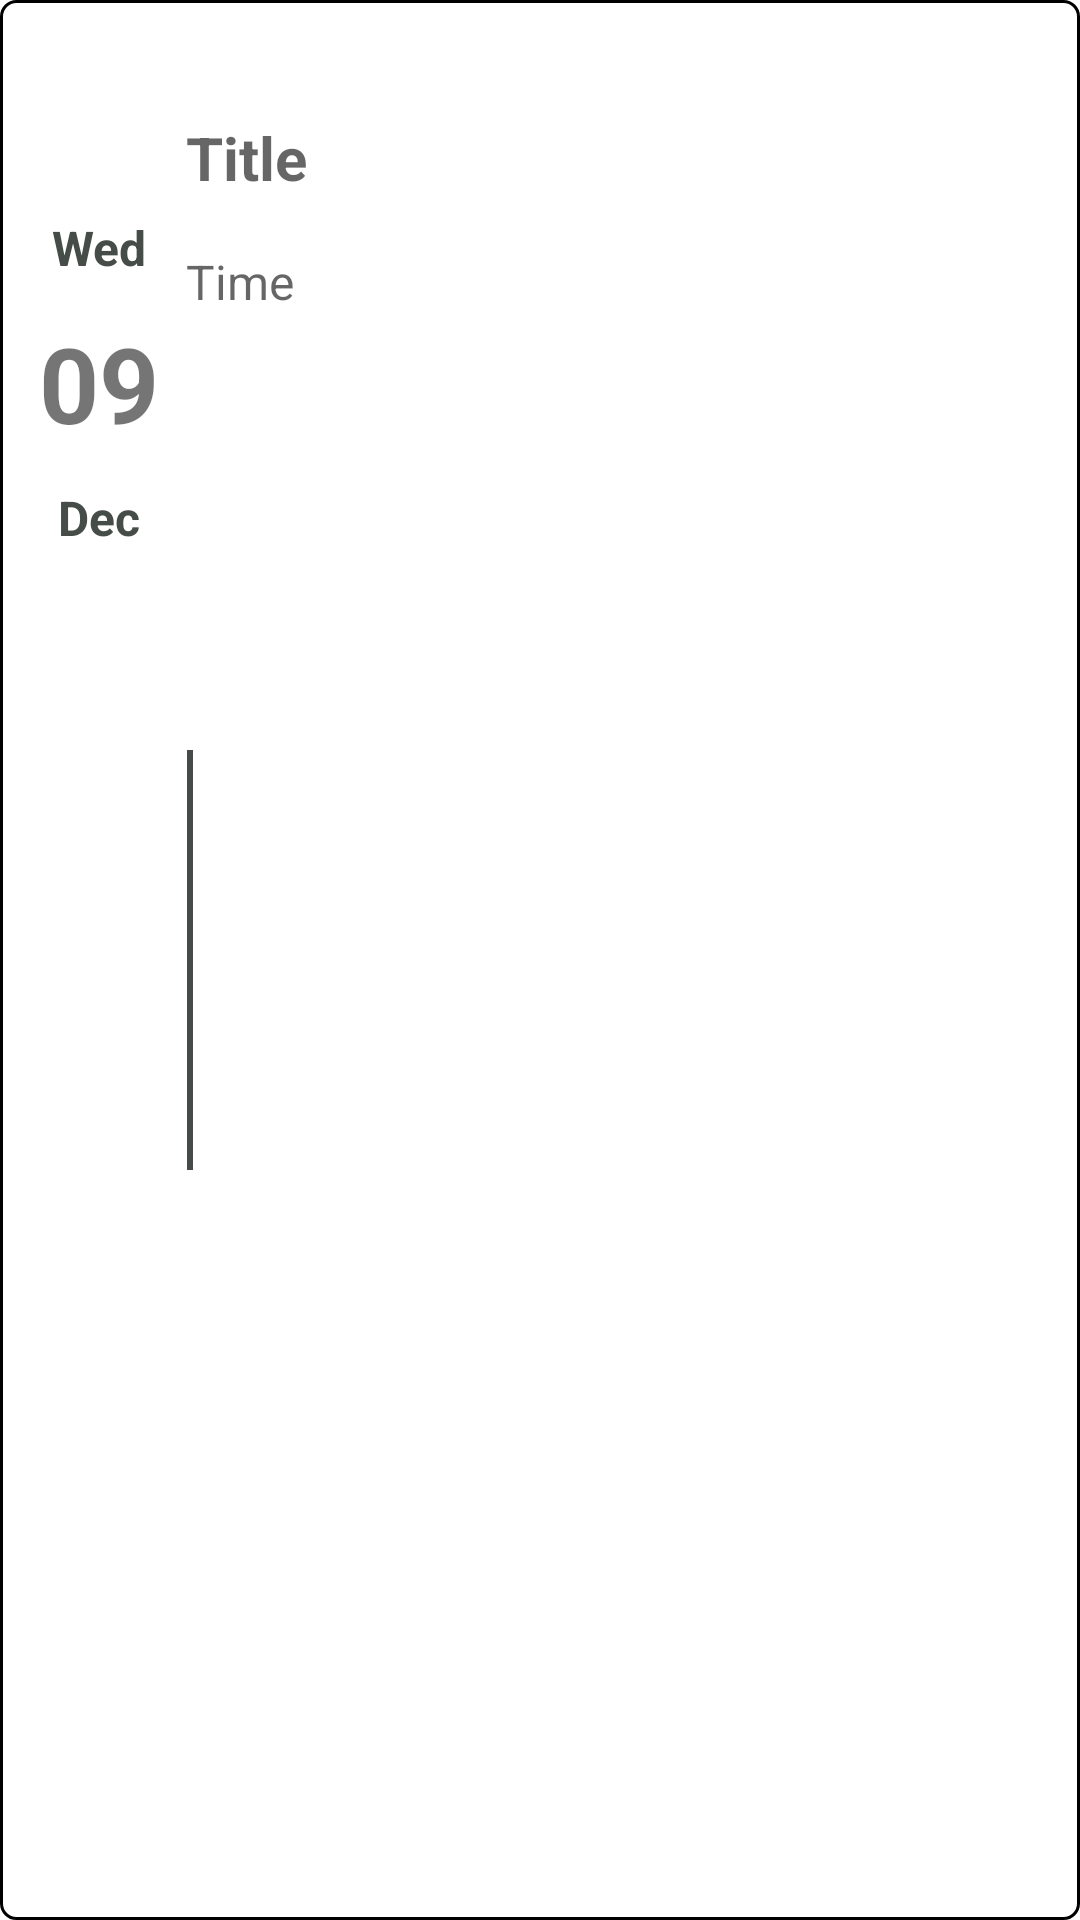

Produce the Android XML layout that renders to this screen, including the resource entries it uses.
<!-- AndroidManifest.xml: application theme Theme.GrappleMore -->
<!-- res/layout/training_event_item.xml -->
<?xml version="1.0" encoding="utf-8"?>
<androidx.constraintlayout.widget.ConstraintLayout xmlns:android="http://schemas.android.com/apk/res/android"
    xmlns:app="http://schemas.android.com/apk/res-auto"
    xmlns:tools="http://schemas.android.com/tools"
    android:id="@+id/eventItemConstraint"
    android:layout_width="match_parent"
    android:layout_height="140dp"
    android:layout_marginStart="16dp"
    android:layout_marginEnd="16dp"
    android:layout_marginTop="16dp"
    android:background="@drawable/rounded_border_background">


    <TextView
        android:id="@+id/tvClassTitle"
        android:layout_width="253dp"
        android:layout_height="64dp"
        android:layout_gravity="clip_horizontal"
        android:layout_marginTop="24dp"
        android:layout_marginEnd="60dp"
        android:hint="Title"
        android:padding="15dp"
        android:textColor="@color/grey"
        android:textSize="20sp"
        android:textStyle="bold"
        app:layout_constraintEnd_toEndOf="parent"
        app:layout_constraintTop_toTopOf="parent" />

    <ImageView
        android:id="@+id/editEventButton"
        android:layout_width="wrap_content"
        android:layout_height="wrap_content"
        android:layout_marginTop="16dp"
        android:layout_marginEnd="36dp"
        android:src="@drawable/ic_baseline_edit_24"
        app:layout_constraintEnd_toEndOf="parent"
        app:layout_constraintTop_toTopOf="@+id/tvClassTitle" />

    <ImageView
        android:id="@+id/deleteEventButton"
        android:layout_width="wrap_content"
        android:layout_height="wrap_content"
        android:layout_marginTop="16dp"
        android:layout_marginEnd="4dp"
        android:src="@drawable/ic_baseline_delete_24"
        app:layout_constraintEnd_toEndOf="parent"
        app:layout_constraintTop_toTopOf="@+id/tvClassTitle" />

    <TextView
        android:id="@+id/tvDayOfWeek"
        android:layout_width="50dp"
        android:layout_height="30dp"
        android:layout_marginStart="8dp"
        android:gravity="center"
        android:text="Wed"
        android:textColor="@color/grey"
        android:textSize="16sp"
        android:textStyle="bold"
        app:layout_constraintBottom_toBottomOf="parent"
        app:layout_constraintStart_toStartOf="parent"
        app:layout_constraintTop_toTopOf="parent"
        app:layout_constraintVertical_bias="0.111" />

    <TextView
        android:id="@+id/tvDay"
        android:layout_width="50dp"
        android:layout_height="60dp"
        android:layout_marginStart="8dp"
        android:gravity="center"
        android:textStyle="bold"
        android:text="09"
        android:textSize="35sp"
        app:layout_constraintBottom_toBottomOf="parent"
        app:layout_constraintStart_toStartOf="parent"
        app:layout_constraintTop_toBottomOf="@+id/tvDayOfWeek"
        app:layout_constraintVertical_bias="0.0" />

    <TextView
        android:id="@+id/tvMonth"
        android:layout_width="50dp"
        android:layout_height="30dp"
        android:gravity="center"
        android:text="Dec"
        android:textColor="@color/grey"
        android:textSize="16sp"
        android:textStyle="bold"
        android:layout_marginStart="8dp"
        app:layout_constraintBottom_toBottomOf="parent"
        app:layout_constraintStart_toStartOf="parent"
        app:layout_constraintTop_toBottomOf="@+id/tvDay"
        app:layout_constraintVertical_bias="0.0" />

    <View
        android:layout_width="2dp"
        android:layout_height="140dp"
        android:layout_marginVertical="15dp"
        android:background="@color/grey"
        app:layout_constraintBottom_toBottomOf="parent"
        app:layout_constraintEnd_toEndOf="parent"
        app:layout_constraintHorizontal_bias="0.174"
        app:layout_constraintStart_toStartOf="parent"
        app:layout_constraintTop_toTopOf="parent" />

    <TextView
        android:id="@+id/tvTimeSlot"
        android:layout_width="253dp"
        android:layout_height="52dp"
        android:layout_gravity="clip_horizontal"
        android:layout_marginTop="44dp"
        android:layout_marginEnd="60dp"
        android:hint="Time"
        android:padding="15dp"
        android:textColor="@color/grey"
        android:textSize="16sp"
        app:layout_constraintEnd_toEndOf="parent"
        app:layout_constraintTop_toTopOf="@id/tvClassTitle" />


</androidx.constraintlayout.widget.ConstraintLayout>
<!-- resources referenced by this layout -->
<resources>
  <color name="grey">#464d48</color>
  <!-- drawable rounded_border_background (drawable) -->
  <?xml version="1.0" encoding="utf-8"?>
  <shape xmlns:android="http://schemas.android.com/apk/res/android">
  
      <solid android:color="@color/white" />
      <stroke
          android:color="@color/black"
          android:width="1dp" />
      <corners android:radius="5dp"/>
  
  </shape>
  <style name="Theme.GrappleMore" parent="Theme.MaterialComponents.DayNight.DarkActionBar">
          
          <item name="colorPrimary">@color/purple_500</item>
          <item name="colorPrimaryVariant">@color/purple_700</item>
          <item name="colorOnPrimary">@color/white</item>
          
          <item name="colorSecondary">@color/teal_200</item>
          <item name="colorSecondaryVariant">@color/teal_700</item>
          <item name="colorOnSecondary">@color/black</item>
          
          <item name="android:statusBarColor" tools:targetApi="l">?attr/colorPrimaryVariant</item>
          
      </style>
  <color name="white">#FFFFFFFF</color>
  <color name="black">#FF000000</color>
  <color name="purple_500">#FF6200EE</color>
  <color name="purple_700">#FF3700B3</color>
  <color name="teal_200">#FF03DAC5</color>
  <color name="teal_700">#FF018786</color>
</resources>
